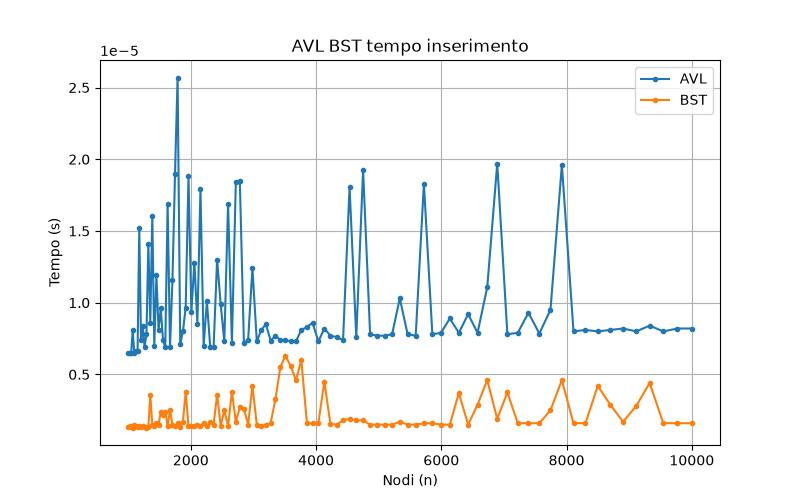

Source data for this figure (header and first rows):
n, 1000, 1024, 1048, 1072, 1097, 1123, 1150, 1177, 1205, 1233, 1262, 1292, 1322, 1353, 1385, 1417, 1451, 1485, 1520, 1556, 1592, 1630, 1668
AVL, 6.499998562503606e-06, 6.499998562503606e-06, 6.500002200482413e-06, 8.099999831756577e-06, 6.500002200482413e-06, 6.599999323952943e-06, 6.599999323952943e-06, 1.5200002962956205e-05, 7.400001777568832e-06, 8.35000173537992e-06, 6.900001608300954e-06, 7.850001566112041e-06, 1.4099998224992305e-05, 8.600000001024455e-06, 1.6050000340328552e-05, 7.000002369750291e-06, 1.1899999663000926e-05, 8.099999831756577e-06, 9.60000033956021e-06, 7.399998139590025e-06, 6.899997970322147e-06, 1.6900001355679706e-05, 6.900001608300954e-06
BST, 1.3000026228837669e-06, 1.3999997463542968e-06, 1.3000026228837669e-06, 1.2999989849049598e-06, 1.5000005078036338e-06, 1.3999997463542968e-06, 1.3000026228837669e-06, 1.400003384333104e-06, 1.3000026228837669e-06, 1.3999997463542968e-06, 1.3000026228837669e-06, 1.2999989849049598e-06, 1.3000026228837669e-06, 3.5499997466104105e-06, 1.5000005078036338e-06, 1.3999997463542968e-06, 1.6000012692529708e-06, 1.5000005078036338e-06, 2.4000000848900527e-06, 2.1999985619913787e-06, 2.4000000848900527e-06, 1.3999997463542968e-06, 2.4999972083605826e-06
